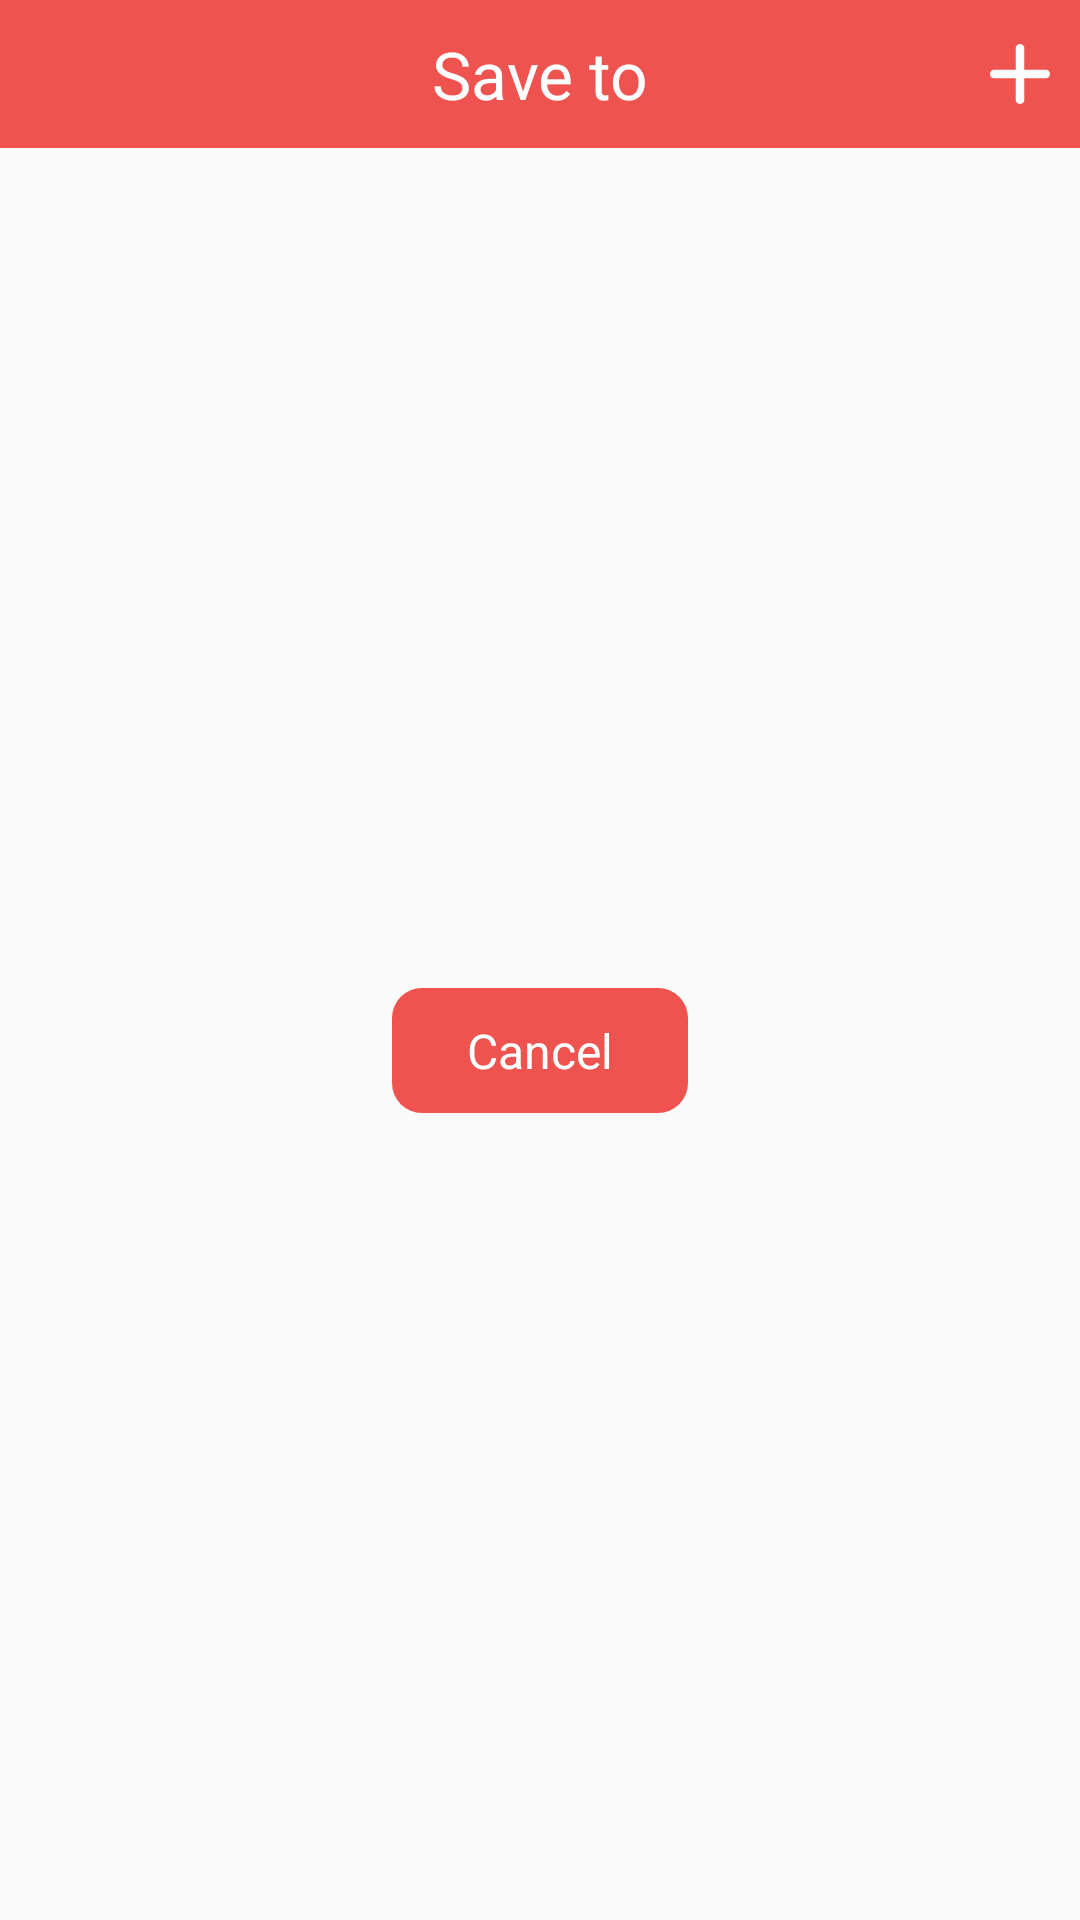

This screen was rendered from an Android layout file. Write that file and the resources it references.
<!-- AndroidManifest.xml: application theme AppTheme -->
<!-- res/layout/dialog_folder_list.xml -->
<?xml version="1.0" encoding="utf-8"?>
<RelativeLayout xmlns:android="http://schemas.android.com/apk/res/android"
    android:layout_width="fill_parent"
    android:paddingBottom="@dimen/dp5"
    android:layout_height="wrap_content">
<RelativeLayout
    android:layout_alignParentTop="true"
    android:id="@+id/savetotxt"
    android:layout_width="match_parent"
    android:layout_height="wrap_content">
    <TextView
        android:id="@+id/headertxt"
        android:padding="@dimen/dp10"
        android:text="@string/saveto"
        android:textSize="@dimen/sp22"
        android:background="@color/colorAccent"
        android:layout_centerInParent="true"
        android:gravity="center"
        android:textColor="@color/white"
        android:layout_width="match_parent"
        android:layout_height="wrap_content" />

    <ImageView
        android:id="@+id/addFolderButton"
        android:src="@drawable/ic_plus"
        android:layout_centerInParent="true"
       android:padding="@dimen/dp10"
        android:layout_alignParentRight="true"
        android:layout_width="40dp"
        android:layout_height="40dp" />
</RelativeLayout>
    <android.support.v7.widget.RecyclerView
        android:id="@+id/folder_recycler_view"
        android:scrollbars="vertical"
        android:layout_below="@+id/savetotxt"
        android:layout_width="match_parent"
        android:layout_height="250dp"
      android:layout_margin="@dimen/dp10"

        />


    <RelativeLayout
        android:layout_margin="@dimen/dp10"
        android:layout_below="@+id/folder_recycler_view"
        android:layout_width="match_parent"
        android:layout_height="wrap_content">
        <TextView
            android:layout_centerInParent="true"
            android:id="@+id/cancelButton"
            android:paddingTop="@dimen/dp10"
            android:paddingBottom="@dimen/dp10"
            android:paddingLeft="@dimen/dp25"
            android:paddingRight="@dimen/dp25"
            android:layout_width="wrap_content"
            android:layout_height="wrap_content"
            android:background="@drawable/cornered_edges"
            android:text="@string/cancel_txt"
            android:textAllCaps="false"
            android:textSize="@dimen/sp16"
            android:textColor="@color/white" />


    </RelativeLayout>


</RelativeLayout>
<!-- resources referenced by this layout -->
<resources>
  <color name="colorAccent">#ee534f</color>
  <color name="white">#ffffff</color>
  <dimen name="dp10">10dp</dimen>
  <dimen name="dp25">25dp</dimen>
  <dimen name="dp5">5dp</dimen>
  <dimen name="sp16">16sp</dimen>
  <dimen name="sp22">22sp</dimen>
  <!-- drawable cornered_edges (drawable) -->
  <?xml version="1.0" encoding="utf-8"?>
  <shape xmlns:android="http://schemas.android.com/apk/res/android">
      <solid android:color="@color/colorAccent" />
      
      <stroke
          android:width="0dp"
          android:color="@color/colorAccent" />
      
      <corners android:radius="10dp" />
  </shape>
  <!-- drawable ic_plus (drawable) -->
  <vector android:height="40dp" android:viewportHeight="491.86"
      android:viewportWidth="491.86" android:width="40dp" xmlns:android="http://schemas.android.com/apk/res/android">
      <path android:fillColor="#FDFCFC" android:pathData="M465.167,211.614H280.245V26.691c0,-8.424 -11.439,-26.69 -34.316,-26.69s-34.316,18.267 -34.316,26.69v184.924H26.69C18.267,211.614 0,223.053 0,245.929s18.267,34.316 26.69,34.316h184.924v184.924c0,8.422 11.438,26.69 34.316,26.69s34.316,-18.268 34.316,-26.69V280.245H465.17c8.422,0 26.69,-11.438 26.69,-34.316S473.59,211.614 465.167,211.614z"/>
  </vector>
  <string name="cancel_txt">Cancel</string>
  <string name="saveto">Save to</string>
  <style name="AppTheme" parent="Base.Theme.AppCompat.Light.DarkActionBar">
          
          <item name="colorPrimary">@color/colorPrimary</item>
          <item name="colorPrimaryDark">@color/colorPrimaryDark</item>
          <item name="windowActionModeOverlay">true</item>
          <item name="colorAccent">@color/colorAccent</item>
      </style>
  <color name="colorPrimary">#d64743</color>
  <color name="colorPrimaryDark">#ee534f</color>
</resources>
